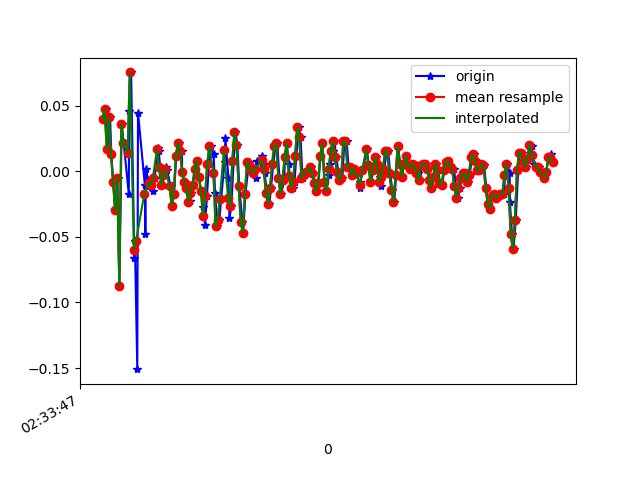

The file beside this chart, header and first rows:
1617762827947, 458464645814740, 0.03978698, -0.09582802, -0.014563761
1617762827974, 458464664838004, 0.04712, -0.08117, 0.01598
1617762827987, 458464683886084, 0.01657, -0.07017, -0.006012
1617762828012, 458464702909364, 0.04101, 0.1986, 0.006206
1617762828024, 458464721932628, 0.01291, -0.2156, 0.007427
1617762828043, 458464740947316, -0.00786, 0.1864, -0.01945
1617762828062, 458464759967444, -0.02985, -0.2168, 0.004984
1617762828083, 458464779012420, -0.005417, 0.2621, -0.03533
1617762828101, 458464798032548, -0.08727, 0.05567, 0.0172
1617762828123, 458464817052676, 0.03612, -5.330797E-4, -0.01701
1617762828142, 458464836103140, 0.02146, 0.09476, 0.004984
1617762828191, 458464855123684, -0.01763, -0.08605, 0.009871
1617762828194, 458464874168996, 0.0459, 0.1009, -0.02189
1617762828213, 458464893189508, 0.07522, -0.1887, 0.04164
1617762828244, 458464912234820, -0.0665, -0.03718, -0.01701
1617762828249, 458464931255364, -0.05306, 0.2328, 0.02331
1617762828272, 458464950280196, -0.1508, -0.2046, 0.01109
1617762828279, 458464969299652, 0.04467, 0.256, -0.028
1617762828344, 458464988343908, -0.0103, -0.02497, 0.02087
1617762828349, 458465007363396, -0.04818, -0.2656, 0.02575
1617762828352, 458465026407652, -0.01153, -0.1618, 0.01231
1617762828354, 458465045410884, 0.001913, -0.01275, 0.004984
1617762828383, 458465064429572, -0.009082, 0.01657, 0.004984
1617762828416, 458465083473156, -0.005417, 0.008019, 0.001319
1617762828419, 458465102491972, -0.01519, -0.001755, 0.00254
1617762828437, 458465121535492, -0.005417, -0.001755, 0.001319
1617762828474, 458465140557700, 0.0178, 6.886502E-4, -0.001125
1617762828477, 458465159576580, 0.01535, -5.330797E-4, 0.003762
1617762828491, 458465178620228, 0.003135, -0.001755, 0.007427
1617762828517, 458465197639172, -0.0103, -0.002977, 0.008649
1617762828521, 458465216682884, -0.002974, -5.330797E-4, 0.003762
1617762828548, 458465235701700, 0.003135, 0.004354, 9.7E-5
1617762828558, 458465254752068, 6.916197E-4, 0.003132, 0.001319
1617762828590, 458465273771140, -0.01153, -5.330797E-4, 0.004984
1617762828602, 458465292790276, -0.02619, -0.007863, 0.007427
1617762828623, 458465311834180, -0.01763, -0.006642, 0.007427
1617762828645, 458465330853252, 0.01169, 0.00191, -0.001125
1617762828667, 458465349904132, 0.02146, -0.001755, 0.001319
1617762828698, 458465368923460, 0.01535, -0.009085, 9.7E-5
1617762828701, 458465387967556, -5.3010974E-4, -0.00542, 0.003762
1617762828724, 458465406986884, -0.00786, 6.886502E-4, 0.009871
1617762828747, 458465426006148, -0.01275, 0.006797, 0.01109
1617762828760, 458465445056836, -0.02374, 0.009241, 0.007427
1617762828777, 458465464076356, -0.02252, 0.01413, 0.003762
1617762828787, 458465483120644, -0.01641, 0.01901, -0.002346
1617762828805, 458465502140100, -0.0103, 0.01901, -0.0109
1617762828825, 458465521184388, 0.001913, 0.01779, -0.009677
1617762828843, 458465540203844, 0.008022, 0.01413, -0.003568
1617762828862, 458465559374153, -0.004195, 0.008019, 0.00254
1617762828881, 458465578393289, -0.01519, 0.003132, 0.00254
1617762828903, 458465597437129, -0.02741, -0.001755, 0.003762
1617762828919, 458465616456393, -0.04085, -0.009085, 0.006206
1617762828938, 458465635500233, -0.01886, -0.01031, 0.008649
1617762828957, 458465654536905, 0.005579, -0.006642, 0.004984
1617762828975, 458465673581257, 0.01902, -0.004198, 0.00254
1617762829002, 458465692600649, 0.01291, -0.002977, -0.001125
1617762829015, 458465711645001, -0.01641, -0.00542, 0.003762
1617762829038, 458465730664521, -0.04207, -0.006642, 0.004984
1617762829056, 458465749694537, -0.03718, -0.004198, 0.004984
1617762829073, 458465768739017, -0.0213, -5.330797E-4, 0.001319
1617762829106, 458465787758665, 0.0068, 0.004354, -0.003568
... 166 more rows
